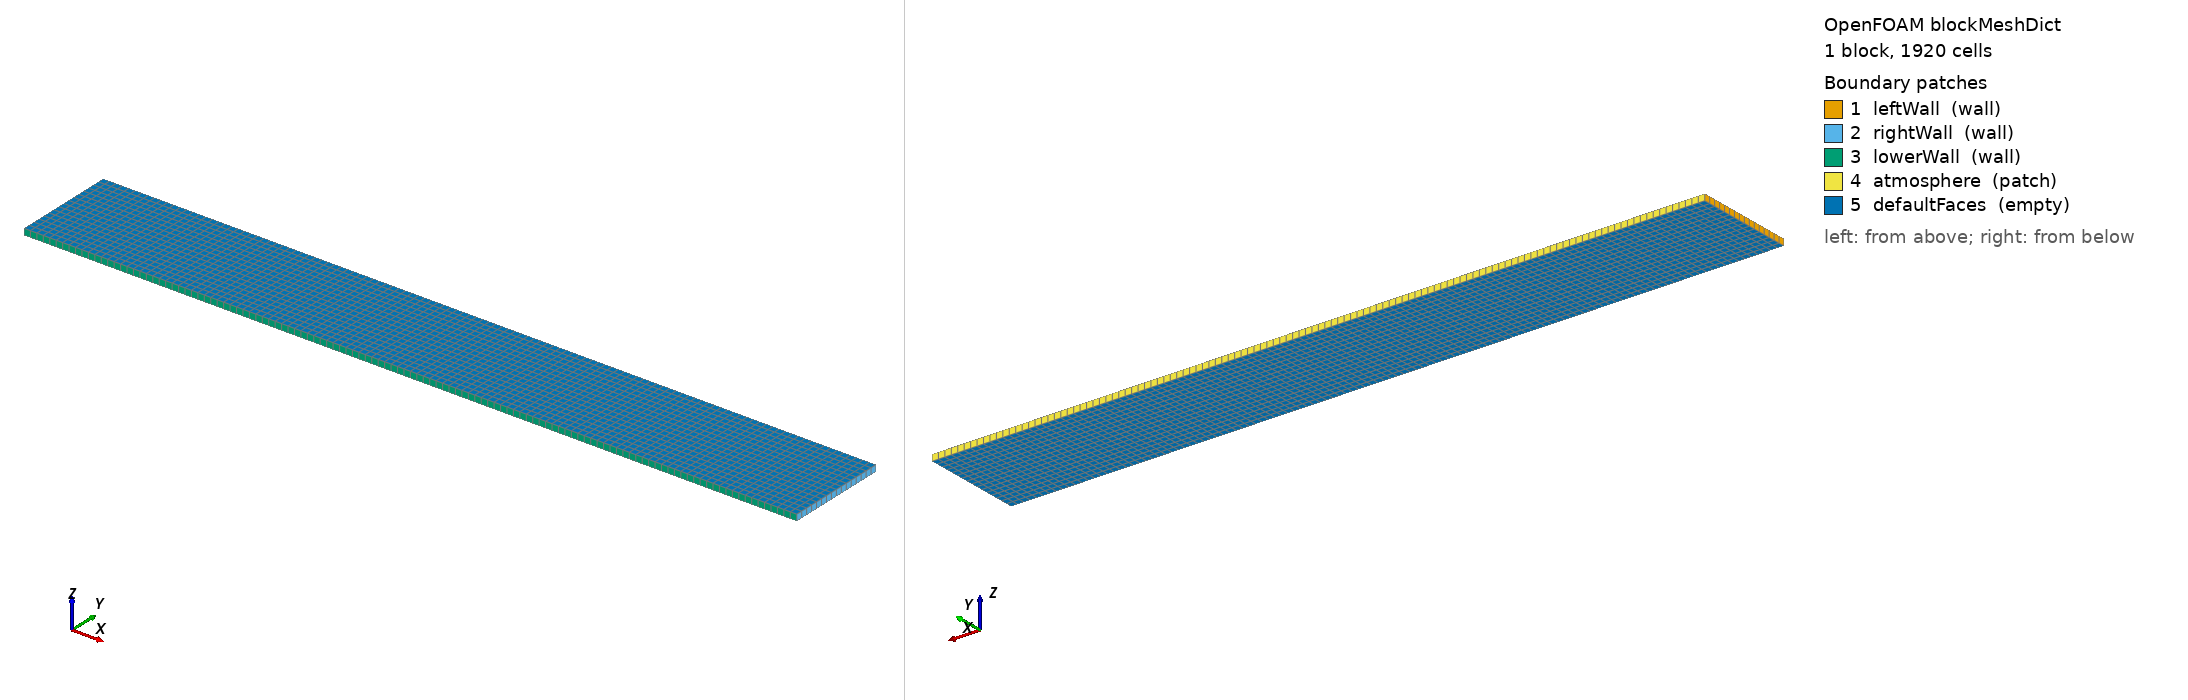

OpenFOAM case: the mesh blockMesh builds from blockMeshDict, 1 block(s), 1920 cells. Boundary patches (legend numbers): 1 leftWall (wall), 2 rightWall (wall), 3 lowerWall (wall), 4 atmosphere (patch), 5 defaultFaces (empty). Left view from above one corner, right view from below the opposite corner. Boundary conditions: 0 field file(s) under 0/; 0 of 5 drawn patches have an entry in a shipped field file.

=== system/blockMeshDict ===
/*--------------------------------*- C++ -*----------------------------------*\
| =========                 |                                                 |
| \\      /  F ield         | OpenFOAM: The Open Source CFD Toolbox           |
|  \\    /   O peration     | Version:  v2606                                 |
|   \\  /    A nd           | Website:  www.openfoam.com                      |
|    \\/     M anipulation  |                                                 |
\*---------------------------------------------------------------------------*/
// Martin & Moyce (1952) square-column dam break, a = 2 1/4 in = 0.05715 m.
// Domain: 15a wide x 2a tall x (a/8) thin slab (2D case, empty front/back).
// Coarse feasibility mesh: dx=dy=dz=a/8 -> 120 x 16 x 1 cells.
FoamFile
{
    version     2.0;
    format      ascii;
    class       dictionary;
    object      blockMeshDict;
}
// * * * * * * * * * * * * * * * * * * * * * * * * * * * * * * * * * * * * * //

a       0.05715;

convertToMeters 1;

vertices
(
    (0          0          0)
    (#calc "15*$a"  0          0)
    (#calc "15*$a"  #calc "2*$a"  0)
    (0          #calc "2*$a"  0)
    (0          0          #calc "$a/8")
    (#calc "15*$a"  0          #calc "$a/8")
    (#calc "15*$a"  #calc "2*$a"  #calc "$a/8")
    (0          #calc "2*$a"  #calc "$a/8")
);

blocks
(
    hex (0 1 2 3 4 5 6 7) (120 16 1) simpleGrading (1 1 1)
);

edges
(
);

boundary
(
    leftWall
    {
        type wall;
        faces ( (0 4 7 3) );
    }
    rightWall
    {
        type wall;
        faces ( (1 2 6 5) );
    }
    lowerWall
    {
        type wall;
        faces ( (0 1 5 4) );
    }
    atmosphere
    {
        type patch;
        faces ( (3 7 6 2) );
    }
    defaultFaces
    {
        type empty;
        faces ( (0 3 2 1) (4 5 6 7) );
    }
);

mergePatchPairs
(
);

// ************************************************************************* //


=== system/controlDict ===
/*--------------------------------*- C++ -*----------------------------------*\
| =========                 |                                                 |
| \\      /  F ield         | OpenFOAM: The Open Source CFD Toolbox           |
|  \\    /   O peration     | Version:  v2606                                 |
|   \\  /    A nd           | Website:  www.openfoam.com                      |
|    \\/     M anipulation  |                                                 |
\*---------------------------------------------------------------------------*/
FoamFile
{
    version     2.0;
    format      ascii;
    class       dictionary;
    object      controlDict;
}
// * * * * * * * * * * * * * * * * * * * * * * * * * * * * * * * * * * * * * //

application     interFoam;

startFrom       startTime;

startTime       0;

// T = t*sqrt(g/a), a=0.05715 m -> sqrt(a/g)=0.076327 s.
// endTime 0.8 s covers T up to ~10.48, past the last digitised
// Martin-Moyce point (T=9.6).
stopAt          endTime;

endTime         0.8;

deltaT          1e-4;

writeControl    adjustableRunTime;

writeInterval   0.05;

purgeWrite      0;

writeFormat     ascii;

writePrecision  6;

writeCompression off;

timeFormat      general;

timePrecision   6;

runTimeModifiable yes;

adjustTimeStep  yes;

maxCo           0.5;

maxAlphaCo      0.5;

maxDeltaT       0.01;

functions
{
    #sinclude   "sampling"
}

// ************************************************************************* //
